Labelled photos from "finalDataset", an image-classification folder in Scharfdk/DeepLearning-Project. The possible labels are: beef, bird, bread, cheese, eggs, nuts, pasta, pork, sausage.

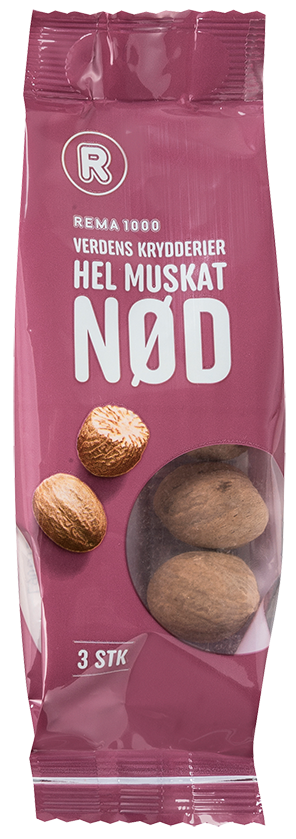
Label: nuts

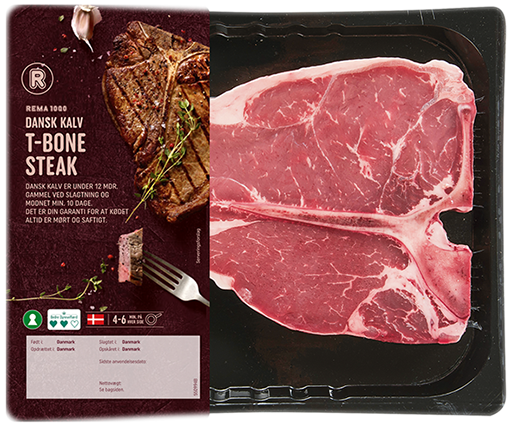
Label: beef

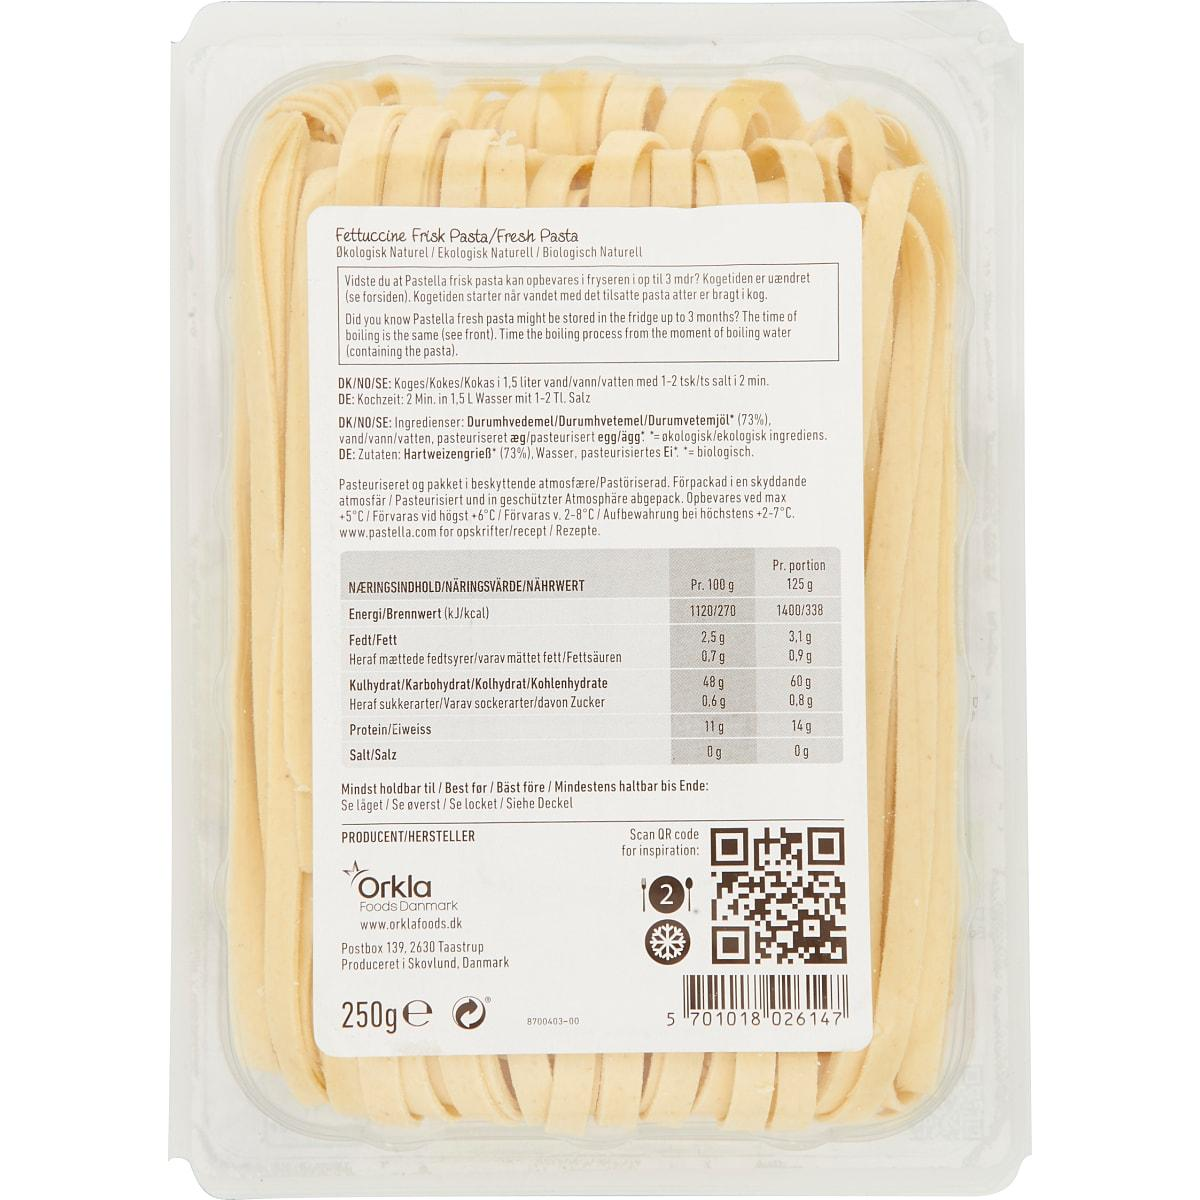
Label: pasta

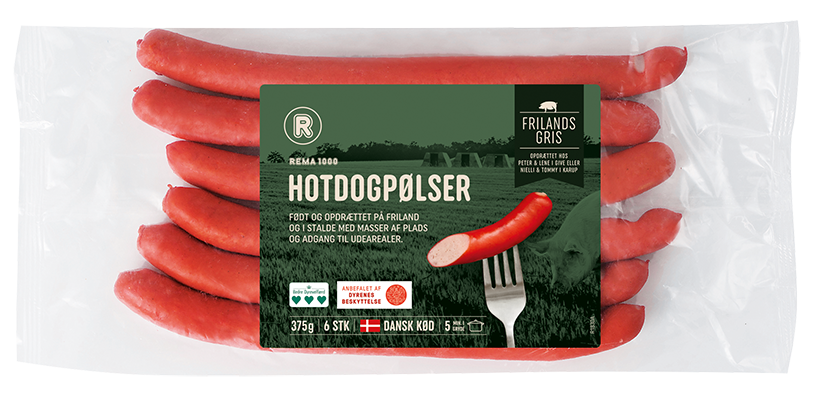
Label: sausage

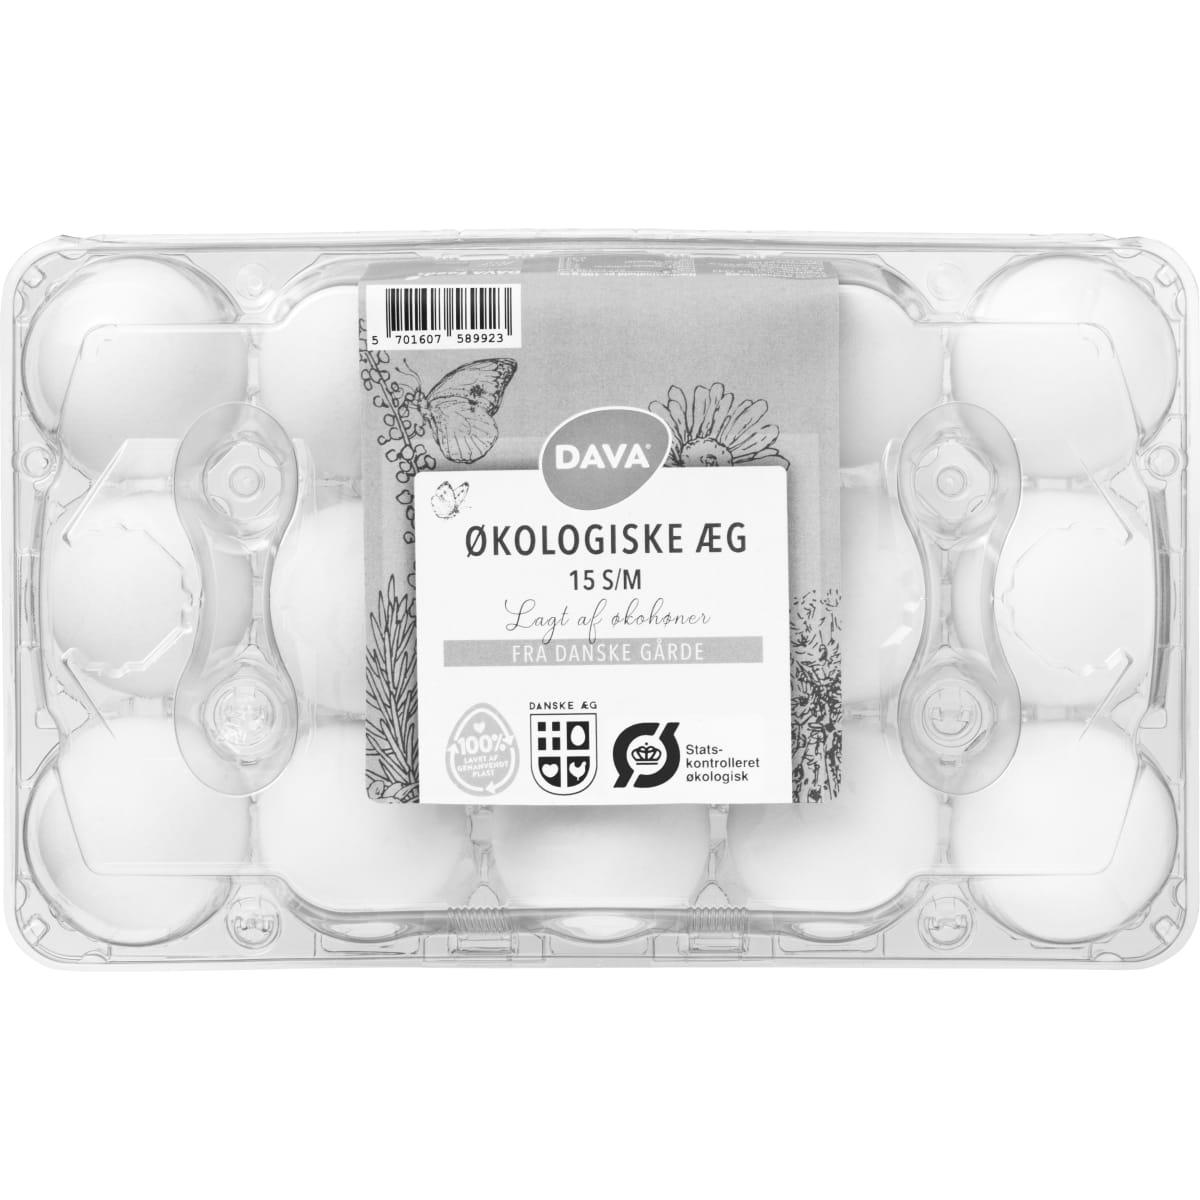
Label: eggs

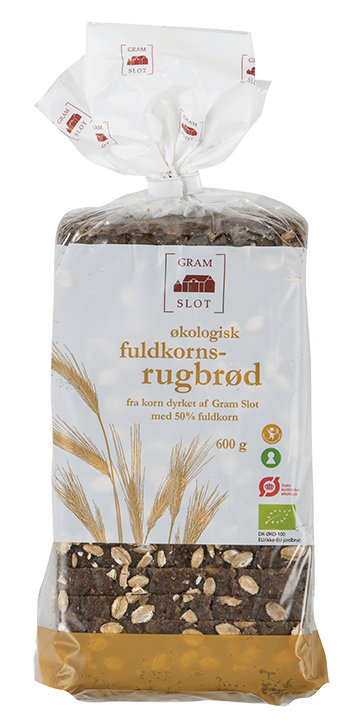
Label: bread
